Run: headless pygame with SDL's dummy video driver; simulated clock (each Clock.tick advances the game by its frame time, no real sleeping); random seed 0; keys injected as events and as key.get_pressed() state; no mouse input.
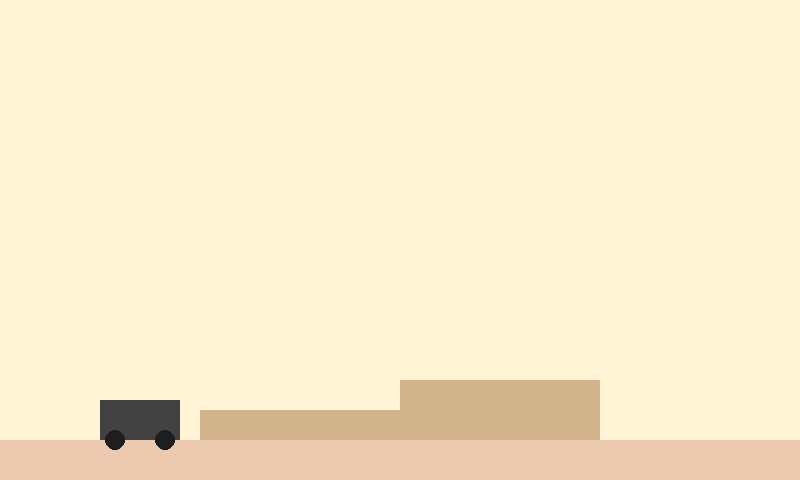
Frame 1 of 4 · flips 1–60 · no input
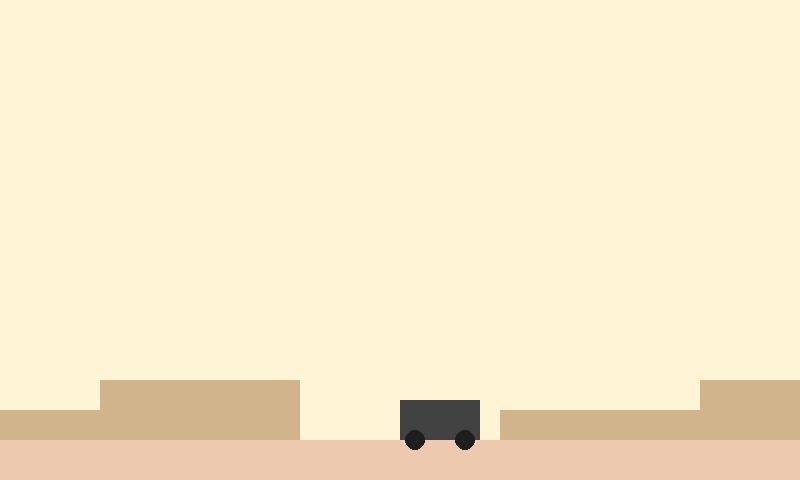
Frame 2 of 4 · flips 61–180 · tapped SPACE, RETURN · held RIGHT (→), D
Frame 3 of 4 · flips 181–300 · held DOWN (↓), S · screen unchanged from frame 2, image omitted
Frame 4 of 4 · flips 301–420 · held LEFT (←), A, UP (↑), W · screen same as frame 1, image omitted

The pygame program that drew these frames:

# BRIAN COX copyright 2025
#
# EXAMPLE TO RUN THIS SCRIPT:
# ---------------------------
# IN TERMINAL, NAVIGATE TO THE PROJECT FOLDER
# IF NEEDED, COMMAND TO MAKE A VENV:
#   python3.9 -m venv venv39
# ACTIVATE THE VENV:
#   source venv39/bin/activate
# IF NEEDED, COMMAND TO DOWNLOAD ALL REQS FOR THIS PROJECT:
#   pip3 install -r requirements.txt
# THEN RUN THE CODE IN "src"
#   python src/SaharaAdventure_1.py
# ----------------------------

import pygame
import sys

# === Initialization ===
pygame.init()
WIDTH, HEIGHT = 800, 480
screen = pygame.display.set_mode((WIDTH, HEIGHT))
pygame.display.set_caption("Safari Side Scroller")

clock = pygame.time.Clock()
FPS = 60

# === Colors ===
SAND = (237, 201, 175)
SKY = (255, 244, 214)
JEEP_COLOR = (66, 66, 66)
WHEEL_COLOR = (30, 30, 30)

# === Jeep Player Class ===
class Jeep:
    def __init__(self):
        self.width = 80
        self.height = 40
        self.x = 100
        self.y = HEIGHT - self.height - 40
        self.vel_x = 0
        self.vel_y = 0
        self.on_ground = True

    def move(self, keys):
        self.vel_x = 0
        if keys[pygame.K_LEFT]:
            self.vel_x = -5
        if keys[pygame.K_RIGHT]:
            self.vel_x = 5
        if keys[pygame.K_SPACE] and self.on_ground:
            self.vel_y = -15
            self.on_ground = False

        self.x += self.vel_x

    def apply_gravity(self):
        self.vel_y += 1  # gravity
        self.y += self.vel_y

        if self.y >= HEIGHT - self.height - 40:
            self.y = HEIGHT - self.height - 40
            self.vel_y = 0
            self.on_ground = True

    def draw(self, surface, offset):
        # Jeep body
        body_rect = pygame.Rect(self.x - offset, self.y, self.width, self.height)
        pygame.draw.rect(surface, JEEP_COLOR, body_rect)

        # Wheels
        pygame.draw.circle(surface, WHEEL_COLOR, (self.x - offset + 15, self.y + self.height), 10)
        pygame.draw.circle(surface, WHEEL_COLOR, (self.x - offset + 65, self.y + self.height), 10)

# === Environment ===
ground_y = HEIGHT - 40
background_scroll = 0

# === Platform terrain (simple hills/dunes) ===
dunes = [(i * 200, 30 * (i % 3)) for i in range(20)]

# === Game Setup ===
player = Jeep()

# === Game Loop ===
running = True
while running:
    clock.tick(FPS)
    screen.fill(SKY)

    # === Input ===
    for event in pygame.event.get():
        if event.type == pygame.QUIT:
            running = False

    keys = pygame.key.get_pressed()
    player.move(keys)
    player.apply_gravity()

    # === Scroll the background ===
    scroll_x = player.x - WIDTH // 2
    background_scroll = max(0, scroll_x)

    # === Draw Desert Ground ===
    pygame.draw.rect(screen, SAND, (0, ground_y, WIDTH, 40))

    # === Draw Dunes ===
    for dune_x, dune_h in dunes:
        dune_rect = pygame.Rect(dune_x - background_scroll, ground_y - dune_h, 200, dune_h)
        pygame.draw.rect(screen, (210, 180, 140), dune_rect)

    # === Draw Player Jeep ===
    player.draw(screen, background_scroll)

    # === Update Display ===
    pygame.display.flip()

pygame.quit()
sys.exit()
